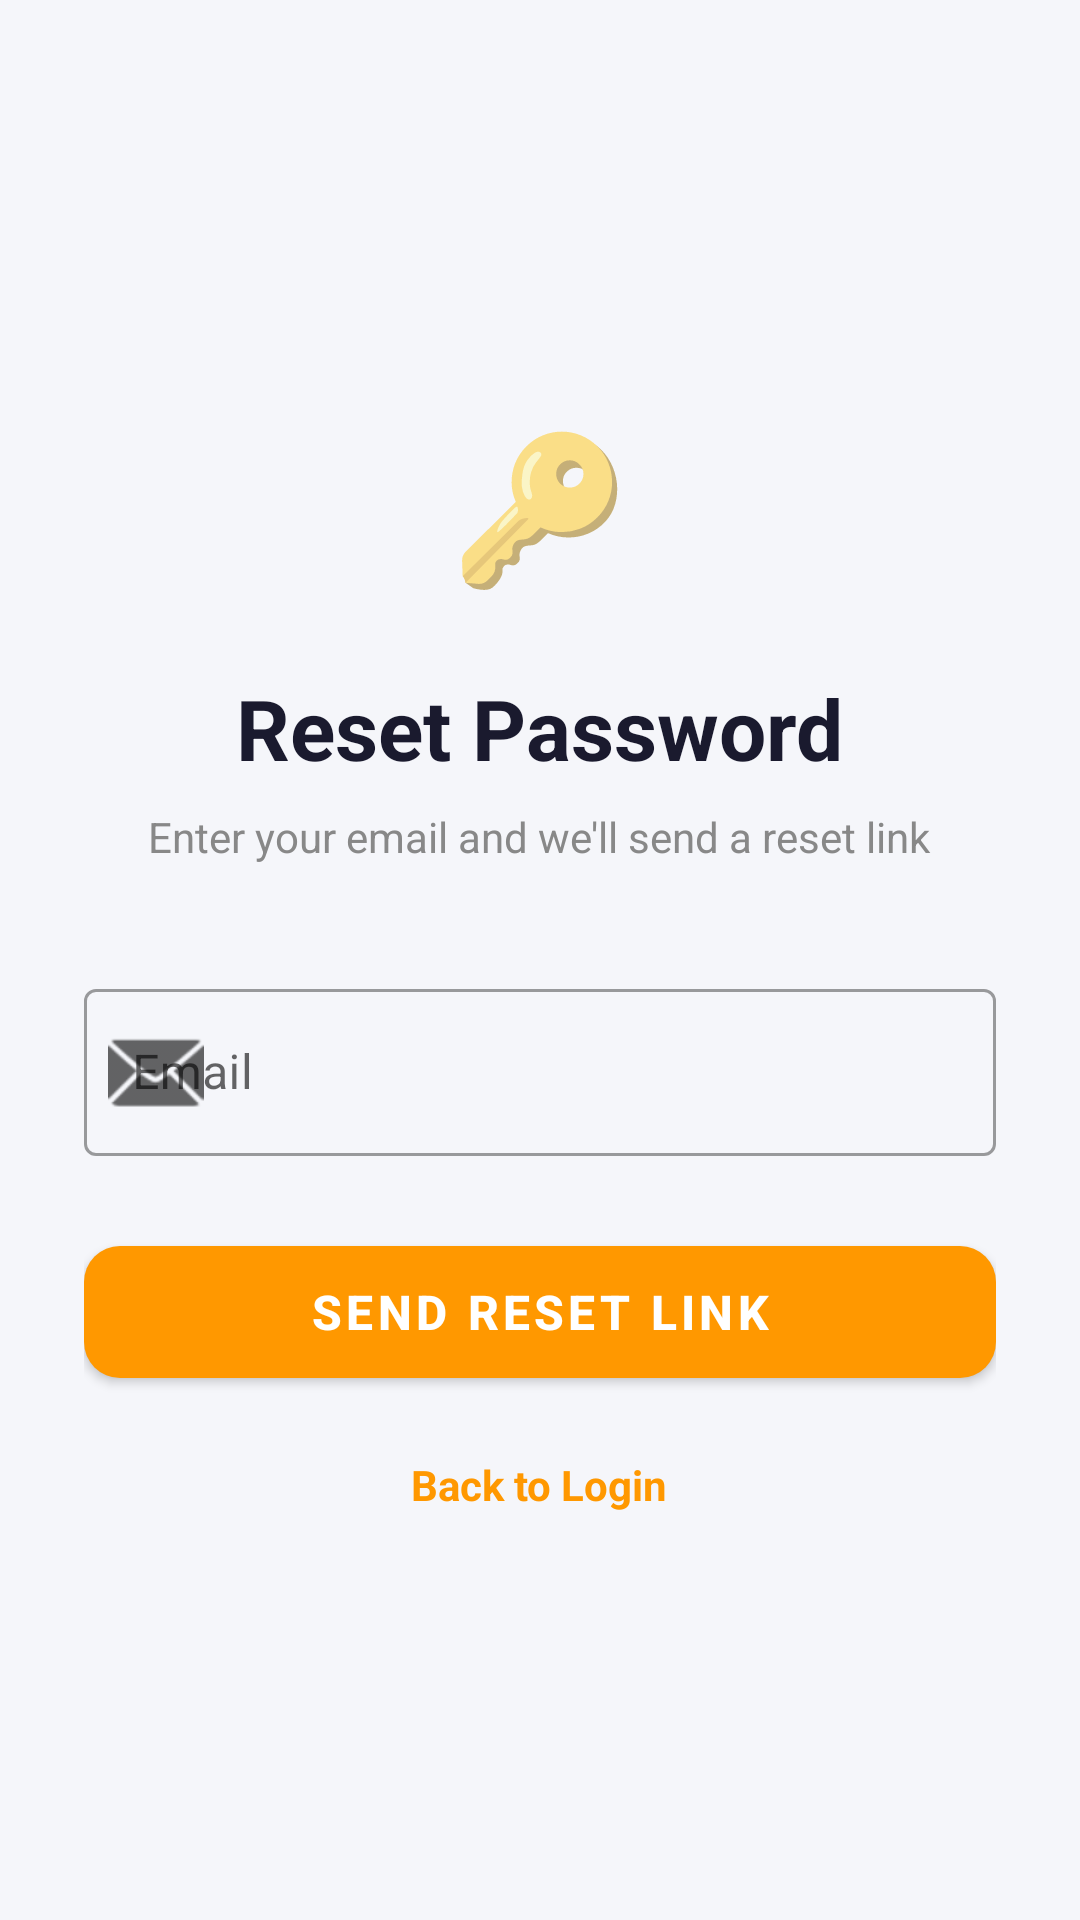

The Android layout XML behind this screen, and the referenced resources:
<!-- AndroidManifest.xml: application theme Theme.StudentApplication -->
<!-- res/layout/activity_forgot_password.xml -->
<?xml version="1.0" encoding="utf-8"?>
<androidx.constraintlayout.widget.ConstraintLayout xmlns:android="http://schemas.android.com/apk/res/android"
    xmlns:app="http://schemas.android.com/apk/res-auto"
    xmlns:tools="http://schemas.android.com/tools"
    android:id="@+id/main"
    android:layout_width="match_parent"
    android:layout_height="match_parent"
    android:background="@color/backgroundcolor"
    android:padding="28dp"
    tools:context=".ForgotPasswordActivity">

        <LinearLayout
            android:layout_width="match_parent"
            android:layout_height="wrap_content"
            android:orientation="vertical"
            android:gravity="center"
            app:layout_constraintTop_toTopOf="parent"
            app:layout_constraintBottom_toBottomOf="parent">

            <TextView
                android:layout_width="wrap_content"
                android:layout_height="wrap_content"
                android:text="🔑"
                android:textSize="48sp"
                android:layout_marginBottom="24dp"/>

            <TextView
                android:layout_width="wrap_content"
                android:layout_height="wrap_content"
                android:text="Reset Password"
                android:textSize="28sp"
                android:textStyle="bold"
                android:textColor="@color/nameTxtColor"
                android:layout_marginBottom="8dp"/>

            <TextView
                android:layout_width="wrap_content"
                android:layout_height="wrap_content"
                android:text="Enter your email and we'll send a reset link"
                android:textColor="@color/grey"
                android:gravity="center"
                android:layout_marginBottom="36dp"/>

            <com.google.android.material.textfield.TextInputLayout
                android:layout_width="match_parent"
                android:layout_height="wrap_content"
                android:hint="Email"
                app:startIconDrawable="@android:drawable/ic_dialog_email"
                style="@style/Widget.MaterialComponents.TextInputLayout.OutlinedBox"
                android:layout_marginBottom="24dp">

                <com.google.android.material.textfield.TextInputEditText
                    android:id="@+id/etEmail"
                    android:layout_width="match_parent"
                    android:layout_height="wrap_content"
                    android:inputType="textEmailAddress"
                    android:imeOptions="actionDone"/>
            </com.google.android.material.textfield.TextInputLayout>

            <com.google.android.material.button.MaterialButton
                android:id="@+id/btnSendReset"
                android:layout_width="match_parent"
                android:layout_height="56dp"
                android:text="Send Reset Link"
                android:textSize="16sp"
                android:textStyle="bold"
                app:backgroundTint="@color/orange"
                app:cornerRadius="12dp"/>

            <TextView
                android:id="@+id/tvBackToLogin"
                android:layout_width="wrap_content"
                android:layout_height="wrap_content"
                android:text="Back to Login"
                android:textColor="@color/orange"
                android:textStyle="bold"
                android:layout_marginTop="20dp"/>

        </LinearLayout>

</androidx.constraintlayout.widget.ConstraintLayout>
<!-- resources referenced by this layout -->
<resources>
  <color name="backgroundcolor">#F5F6FA</color>
  <color name="grey">#888888</color>
  <color name="nameTxtColor">#1A1A2E</color>
  <color name="orange">#FF9800</color>
  <style name="Theme.StudentApplication" parent="Base.Theme.StudentApplication" />
  <style name="Base.Theme.StudentApplication" parent="Theme.MaterialComponents.DayNight.NoActionBar">
          <item name="android:statusBarColor">@color/backgroundcolor</item>
          <item name="android:windowLightStatusBar">true</item>
          
      </style>
</resources>
